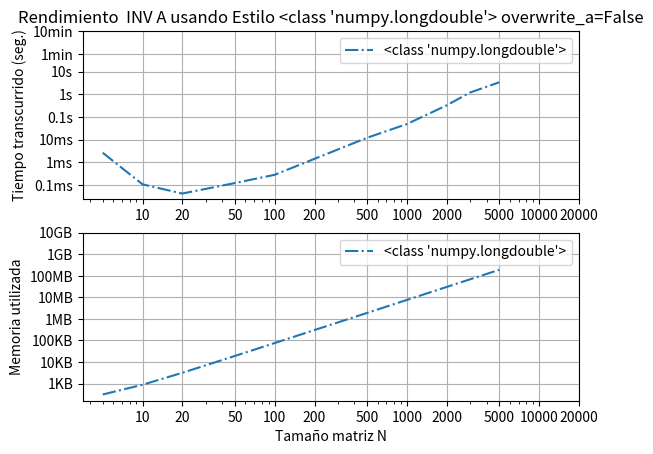

Here is the Python script that generated this plot:
import scipy as sp
import  sys as sys
import numpy as np
from time import perf_counter
import matplotlib.pyplot as plt

import scipy as sp
import  sys as sys
import numpy as np
from time import perf_counter
import matplotlib.pyplot as plt

from numpy.linalg import inv as inv_np
from scipy.linalg import inv as inv_sp


def matriz_laplaciana(n,d):
    return 2*np.eye(n,dtype=d) -np.eye(n,k=1,dtype=d) -np.eye(n,k=-1,dtype=d)

valores=[5,10,20,50,100,200,500,1000,2000,3000,5000]


# ##################### Este valor de i se cambia para los 4 datos ##########################
dicc={0:np.half, 1:np.single,2:np.double, 3:np.longdouble}
i=3

#           inversa numpy
try:
    Tiempos=[]
    Memorias=[]
    for a in valores:
        A= matriz_laplaciana(a,dicc[i])
        t0 = perf_counter()    
        C= inv_sp(A,overwrite_a=False)
        t1 = perf_counter()    
        Memorias.append(sys.getsizeof(C)/(1024*1024))
        Tiempos.append(t1-t0)

except:
    print(f"TypeError se presenta un error que no permite leer bien arrays_float en linalg :{TypeError} ")
    pass






plt.figure()
plt.subplot(2, 1, 1)    
plt.plot(valores,Tiempos,'-.',label=str(dicc[i]))
plt.legend()
plt.title(f'Rendimiento  INV A usando Estilo {dicc[i]} overwrite_a=False')
plt.grid()
plt.ylabel("Tiempo transcurrido (seg.)")
plt.yscale('log')
plt.xscale('log')


valores_x=[10,20,50,100,200,500,1000,2000,5000,10000,20000]
xTicks = valores_x
xTicks_Text = valores_x

yTicks = [0.0001,0.001,0.01,0.1,1,10,60,600]
yTicks_Text = ['0.1ms','1ms','10ms','0.1s','1s','10s','1min','10min']
plt.yticks(yTicks, yTicks_Text)
plt.xticks(xTicks, xTicks_Text)   


plt.subplot(2, 1, 2)



plt.plot(valores,Memorias,'-.',label=str(dicc[i]))

plt.legend()
plt.grid()
plt.ylabel("Memoria utilizada")
plt.xlabel("Tamaño matriz N")
plt.yscale('log')
plt.xscale('log')

xTicks = valores_x
xTicks_Text = valores_x

yTicks = [0.001,0.01,0.1,1,10,100,1000,10000]
yTicks_Text = ['1KB','10KB','100KB','1MB','10MB','100MB','1GB','10GB']

plt.yticks(yTicks, yTicks_Text)
plt.xticks(xTicks, xTicks_Text) 
plt.savefig(f"False {i} ")
plt.show()